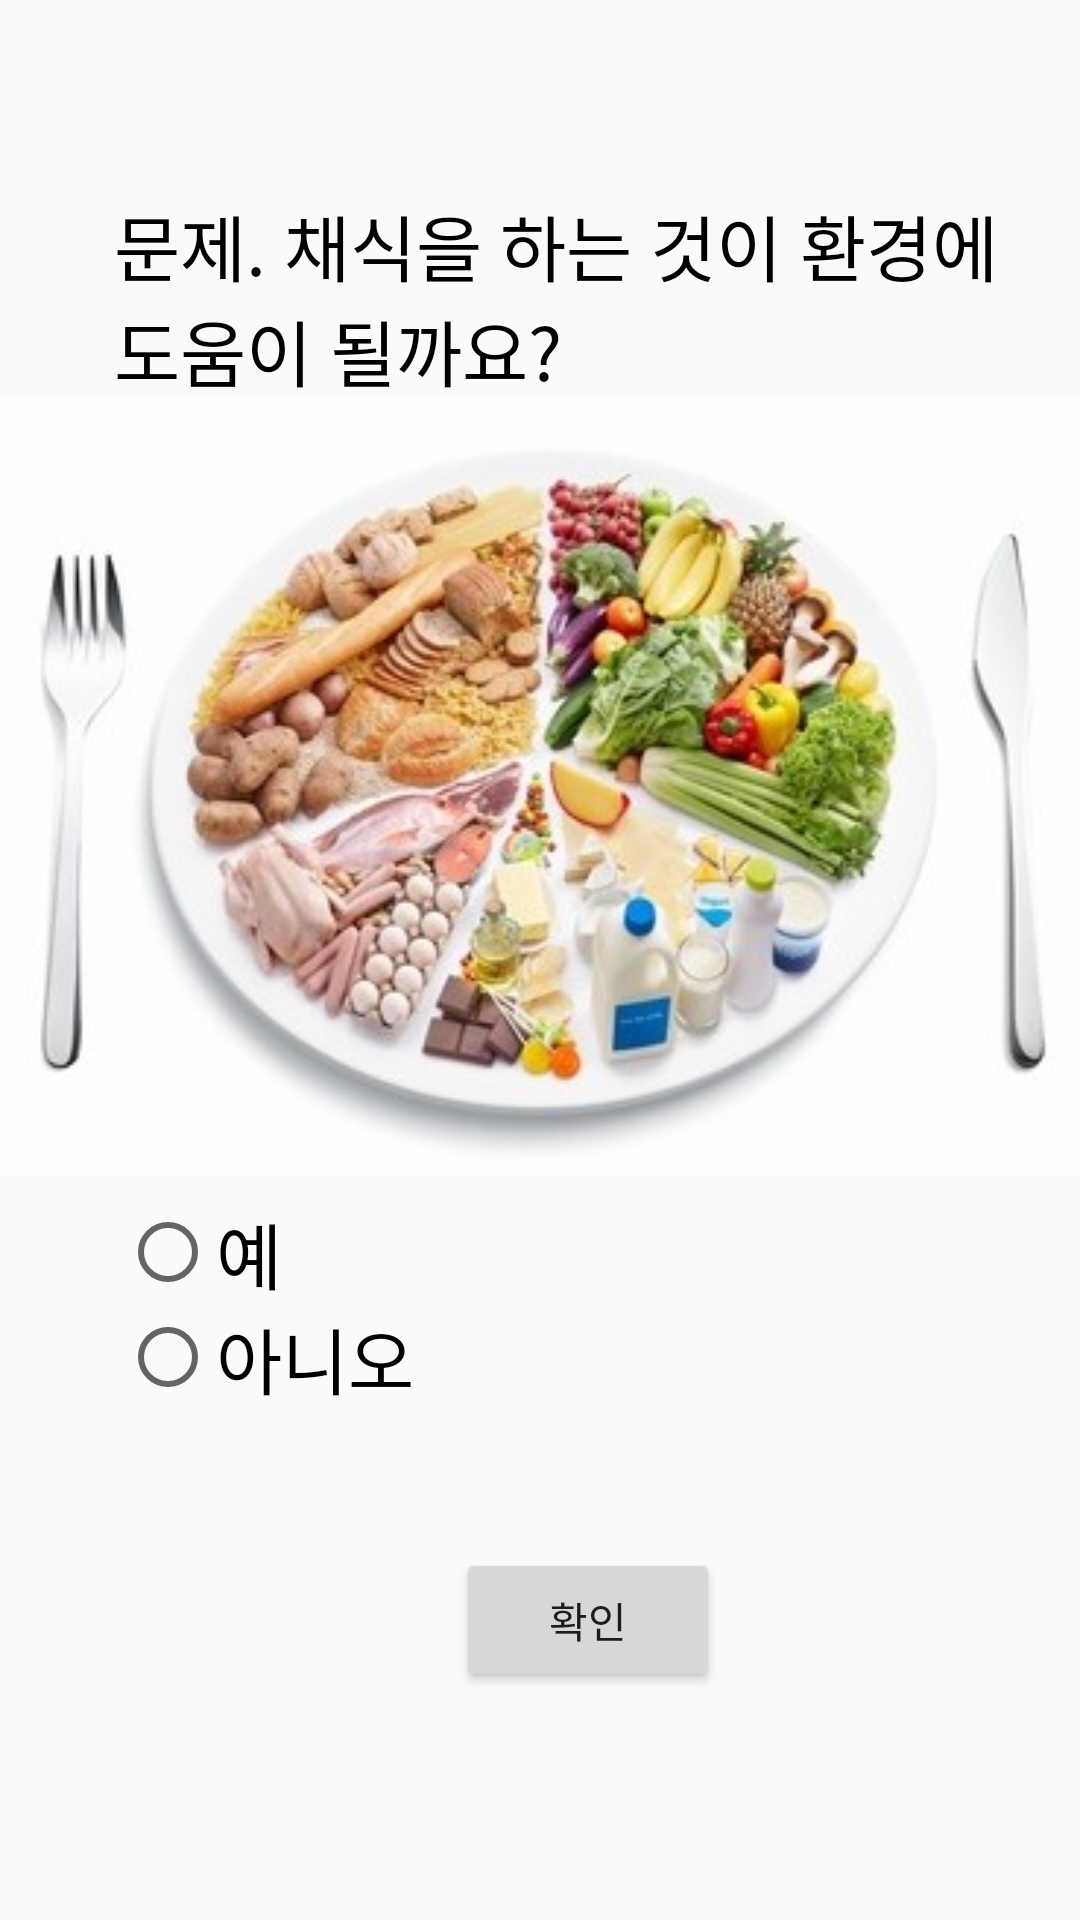

The Android layout XML behind this screen, and the referenced resources:
<!-- AndroidManifest.xml: application theme Theme.ProjectVegan -->
<!-- res/layout/quiz2.xml -->
<?xml version="1.0" encoding="utf-8"?>
<androidx.constraintlayout.widget.ConstraintLayout xmlns:android="http://schemas.android.com/apk/res/android"
    xmlns:app="http://schemas.android.com/apk/res-auto"
    android:layout_width="match_parent"
    android:layout_height="match_parent"
    android:fitsSystemWindows="true">

    <RadioGroup
        android:id="@+id/rg_quiz"
        android:layout_width="wrap_content"
        android:layout_height="wrap_content"
        android:layout_marginStart="40dp"
        android:layout_marginTop="400dp"
        app:layout_constraintStart_toStartOf="parent"
        app:layout_constraintTop_toTopOf="parent">

        <RadioButton
            android:id="@+id/btn_yes"
            android:layout_width="match_parent"
            android:layout_height="wrap_content"
            android:text="예"
            android:textColor="#000000"
            android:textSize="24sp" />

        <RadioButton
            android:id="@+id/btn_no"
            android:layout_width="match_parent"
            android:layout_height="wrap_content"
            android:text="아니오"
            android:textColor="#000000"
            android:textSize="24sp" />
    </RadioGroup>

    <Button
        android:id="@+id/btn_quiz"
        android:layout_width="wrap_content"
        android:layout_height="wrap_content"
        android:layout_marginStart="152dp"
        android:layout_marginTop="516dp"
        android:text="확인"
        app:layout_constraintStart_toStartOf="parent"
        app:layout_constraintTop_toTopOf="parent" />

    <ImageView
        android:id="@+id/quiz_img"
        android:layout_width="wrap_content"
        android:layout_height="wrap_content"
        android:layout_marginStart="40dp"
        android:layout_marginTop="132dp"
        android:layout_marginEnd="40dp"
        android:background="@drawable/quizimg2"
        app:layout_constraintEnd_toEndOf="parent"
        app:layout_constraintStart_toStartOf="parent"
        app:layout_constraintTop_toTopOf="parent" />

    <TextView
        android:id="@+id/tv_quiz"
        android:layout_width="match_parent"
        android:layout_height="wrap_content"
        android:layout_marginStart="38dp"
        android:layout_marginTop="64dp"
        android:layout_marginEnd="24dp"
        android:text="문제. 채식을 하는 것이 환경에 도움이 될까요?"
        android:textColor="#000000"
        android:textSize="24sp"
        app:layout_constraintEnd_toEndOf="parent"
        app:layout_constraintStart_toStartOf="parent"
        app:layout_constraintTop_toTopOf="parent" />
</androidx.constraintlayout.widget.ConstraintLayout>
<!-- resources referenced by this layout -->
<resources>
  <!-- drawable quizimg2: jpg bitmap (drawable, 26382 bytes) -->
  <style name="Theme.ProjectVegan" parent="Theme.AppCompat.Light">
          
          <item name="colorPrimary">@color/white</item>
          <item name="colorPrimaryVariant">@color/white</item>
          <item name="colorOnPrimary">@color/white</item>
          
          <item name="colorSecondary">@color/teal_200</item>
          <item name="colorSecondaryVariant">@color/teal_700</item>
          <item name="colorOnSecondary">@color/black</item>
          
          <item name="android:statusBarColor" tools:targetApi="l">?attr/colorPrimaryVariant</item>
          
          <item name="android:windowTranslucentStatus">true</item>
          <item name="android:windowTranslucentNavigation">true</item>
          <item name="drawerArrowStyle">@style/DrawerArrowStyle</item>
  
  
      </style>
  <style name="DrawerArrowStyle" parent="Widget.AppCompat.DrawerArrowToggle">
          <item name="color">@color/black</item>
      </style>
  <!-- not gathered from this repository: default colours our renderer supplied (Android Studio template values) -->
  <color name="teal_200">#FF03DAC5</color>
  <color name="teal_700">#FF018786</color>
  <color name="black">#FF000000</color>
  <color name="white">#FFFFFFFF</color>
</resources>
